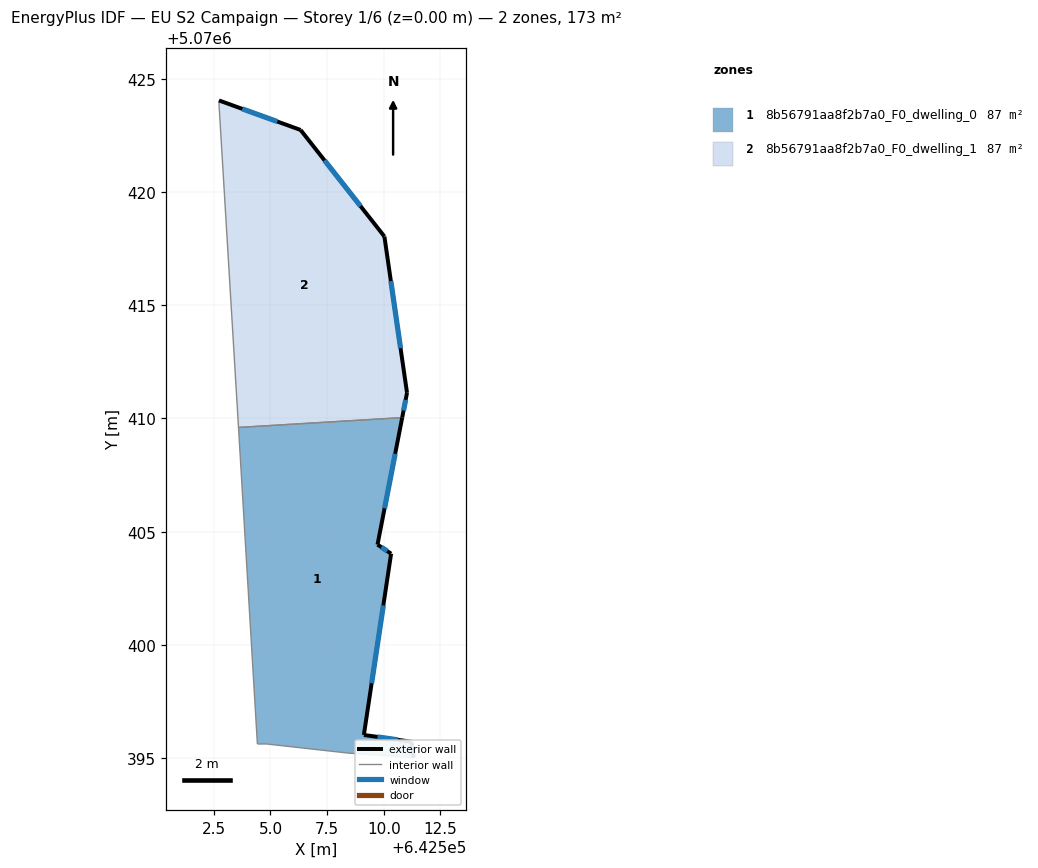
=== STOREY PLAN SPEC (per zone: floor XY polygon, exterior-wall plan segments, windows/doors) ===
zone 1: 8b56791aa8f2b7a0_F0_dwelling_0  (86.7 m²)
  floor: (642510.82, 5070410.04) (642509.73, 5070404.43) (642510.33, 5070404.03) (642509.12, 5070396.02) (642511.23, 5070395.72) (642511.33, 5070395.02) (642508.42, 5070395.22) (642504.82, 5070395.62) (642504.42, 5070395.62) (642503.59, 5070409.60)
  exterior wall: (642510.33, 5070404.03) – (642509.73, 5070404.43)  [0.7 m]
    window: (642510.16, 5070404.14) – (642509.90, 5070404.31)  [0.4 m²]
  exterior wall: (642509.12, 5070396.02) – (642510.33, 5070404.03)  [8.1 m]
    window: (642509.47, 5070398.30) – (642509.98, 5070401.74)  [4.5 m²]
  exterior wall: (642511.23, 5070395.72) – (642509.12, 5070396.02)  [2.1 m]
    window: (642510.63, 5070395.81) – (642509.72, 5070395.94)  [1.2 m²]
  exterior wall: (642511.33, 5070395.02) – (642511.23, 5070395.72)  [0.7 m]
    window: (642511.30, 5070395.22) – (642511.25, 5070395.52)  [0.4 m²]
  exterior wall: (642509.73, 5070404.43) – (642510.82, 5070410.04)  [5.7 m]
    window: (642510.04, 5070406.03) – (642510.51, 5070408.44)  [3.2 m²]
  interior walls: 5
zone 2: 8b56791aa8f2b7a0_F0_dwelling_1  (86.7 m²)
  floor: (642506.33, 5070422.74) (642510.03, 5070418.04) (642511.03, 5070411.13) (642510.82, 5070410.04) (642503.59, 5070409.60) (642502.73, 5070423.84) (642502.73, 5070424.04)
  exterior wall: (642510.03, 5070418.04) – (642506.33, 5070422.74)  [6.0 m]
    window: (642508.98, 5070419.38) – (642507.39, 5070421.40)  [3.3 m²]
  exterior wall: (642511.03, 5070411.13) – (642510.03, 5070418.04)  [7.0 m]
    window: (642510.75, 5070413.10) – (642510.32, 5070416.07)  [3.9 m²]
  exterior wall: (642510.82, 5070410.04) – (642511.03, 5070411.13)  [1.1 m]
    window: (642510.88, 5070410.35) – (642510.97, 5070410.82)  [0.6 m²]
  exterior wall: (642506.33, 5070422.74) – (642502.73, 5070424.04)  [3.8 m]
    window: (642505.30, 5070423.11) – (642503.75, 5070423.67)  [2.1 m²]
  interior walls: 3

=== DERIVED (storey summary) ===
Building: EU S2 Campaign
Storey: 1 of 6  (floor level z = 0.00 m)
Storey gross floor area: 173.4 m²
Zones on this storey: 2
  - 8b56791aa8f2b7a0_F0_dwelling_0: floor 86.7 m²; exterior wall 17.4 m (52.1 m²); 5 window(s) 9.6 m²; WWR 18.5%
  - 8b56791aa8f2b7a0_F0_dwelling_1: floor 86.7 m²; exterior wall 17.9 m (53.7 m²); 4 window(s) 9.9 m²; WWR 18.5%
Zone adjacency (shared interzone walls):
  - 8b56791aa8f2b7a0_F0_dwelling_0 ↔ 8b56791aa8f2b7a0_F0_dwelling_1